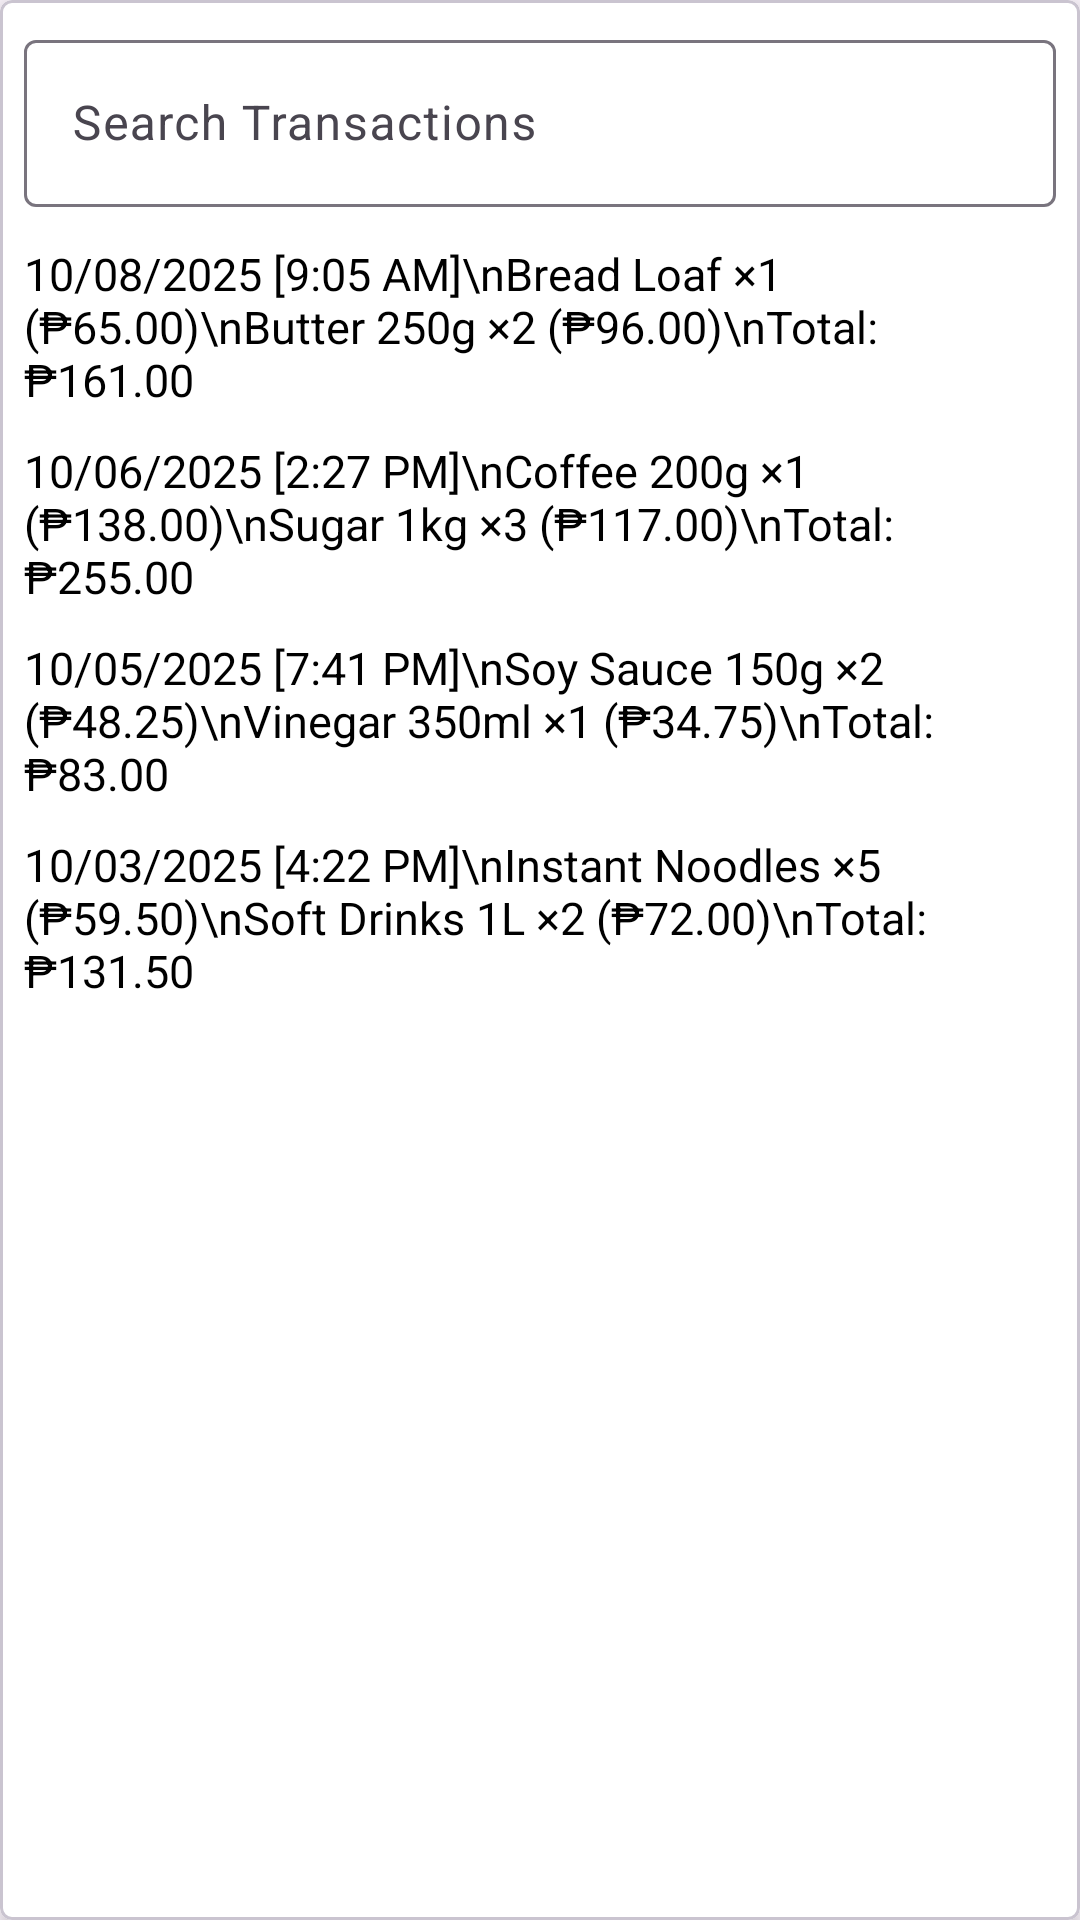

This screen was rendered from an Android layout file. Write that file and the resources it references.
<!-- AndroidManifest.xml: application theme Theme.SariSariSales -->
<!-- res/layout/layout_transaction_history.xml -->
<?xml version="1.0" encoding="utf-8"?>
<com.google.android.material.card.MaterialCardView
    xmlns:android="http://schemas.android.com/apk/res/android"
    xmlns:app="http://schemas.android.com/apk/res-auto"
    android:layout_width="match_parent"
    android:layout_height="wrap_content"
    android:padding="16dp"
    android:layout_marginBottom="12dp"
    app:cardElevation="4dp"
    app:cardCornerRadius="4dp"
    app:cardBackgroundColor="@color/white"
    android:layout_marginTop="-20dp">

    <LinearLayout
        android:layout_width="match_parent"
        android:layout_height="wrap_content"
        android:orientation="vertical"
        android:padding="8dp">

        
        <com.google.android.material.textfield.TextInputLayout
            android:layout_width="match_parent"
            android:layout_height="wrap_content"
            android:hint="Search Transactions">

            <com.google.android.material.textfield.TextInputEditText
                android:layout_width="match_parent"
                android:layout_height="wrap_content" />
        </com.google.android.material.textfield.TextInputLayout>

        
        <ScrollView
            android:layout_width="match_parent"
            android:layout_height="wrap_content"
            android:layout_marginTop="12dp"
            android:fadeScrollbars="false"
            android:scrollbars="none">

            <LinearLayout
                android:layout_width="match_parent"
                android:layout_height="wrap_content"
                android:orientation="vertical"
                android:paddingBottom="4dp">

                
                <TextView
                    android:layout_width="match_parent"
                    android:layout_height="wrap_content"
                    android:text="10/08/2025 [9:05 AM]\nBread Loaf ×1 (₱65.00)\nButter 250g ×2 (₱96.00)\nTotal: ₱161.00"
                    android:textColor="@color/black"
                    android:layout_marginBottom="10dp"
                    android:textSize="15sp" />

                
                <TextView
                    android:layout_width="match_parent"
                    android:layout_height="wrap_content"
                    android:text="10/06/2025 [2:27 PM]\nCoffee 200g ×1 (₱138.00)\nSugar 1kg ×3 (₱117.00)\nTotal: ₱255.00"
                    android:textColor="@color/black"
                    android:layout_marginBottom="10dp"
                    android:textSize="15sp" />

                
                <TextView
                    android:layout_width="match_parent"
                    android:layout_height="wrap_content"
                    android:text="10/05/2025 [7:41 PM]\nSoy Sauce 150g ×2 (₱48.25)\nVinegar 350ml ×1 (₱34.75)\nTotal: ₱83.00"
                    android:textColor="@color/black"
                    android:layout_marginBottom="10dp"
                    android:textSize="15sp" />

                
                <TextView
                    android:layout_width="match_parent"
                    android:layout_height="wrap_content"
                    android:text="10/03/2025 [4:22 PM]\nInstant Noodles ×5 (₱59.50)\nSoft Drinks 1L ×2 (₱72.00)\nTotal: ₱131.50"
                    android:textColor="@color/black"
                    android:layout_marginBottom="10dp"
                    android:textSize="15sp" />

            </LinearLayout>
        </ScrollView>
    </LinearLayout>
</com.google.android.material.card.MaterialCardView>
<!-- resources referenced by this layout -->
<resources>
  <color name="black">#FF000000</color>
  <color name="white">#FFFFFFFF</color>
  <style name="Theme.SariSariSales" parent="Theme.Material3.Light.NoActionBar">
          <item name="colorPrimary">@color/primary</item>
          <item name="colorPrimaryVariant">@color/primary_variant</item>
          <item name="colorSecondary">@color/secondary</item>
      </style>
  <color name="primary">#1976D2</color>
  <color name="primary_variant">#1565C0</color>
  <color name="secondary">#03DAC5</color>
</resources>
